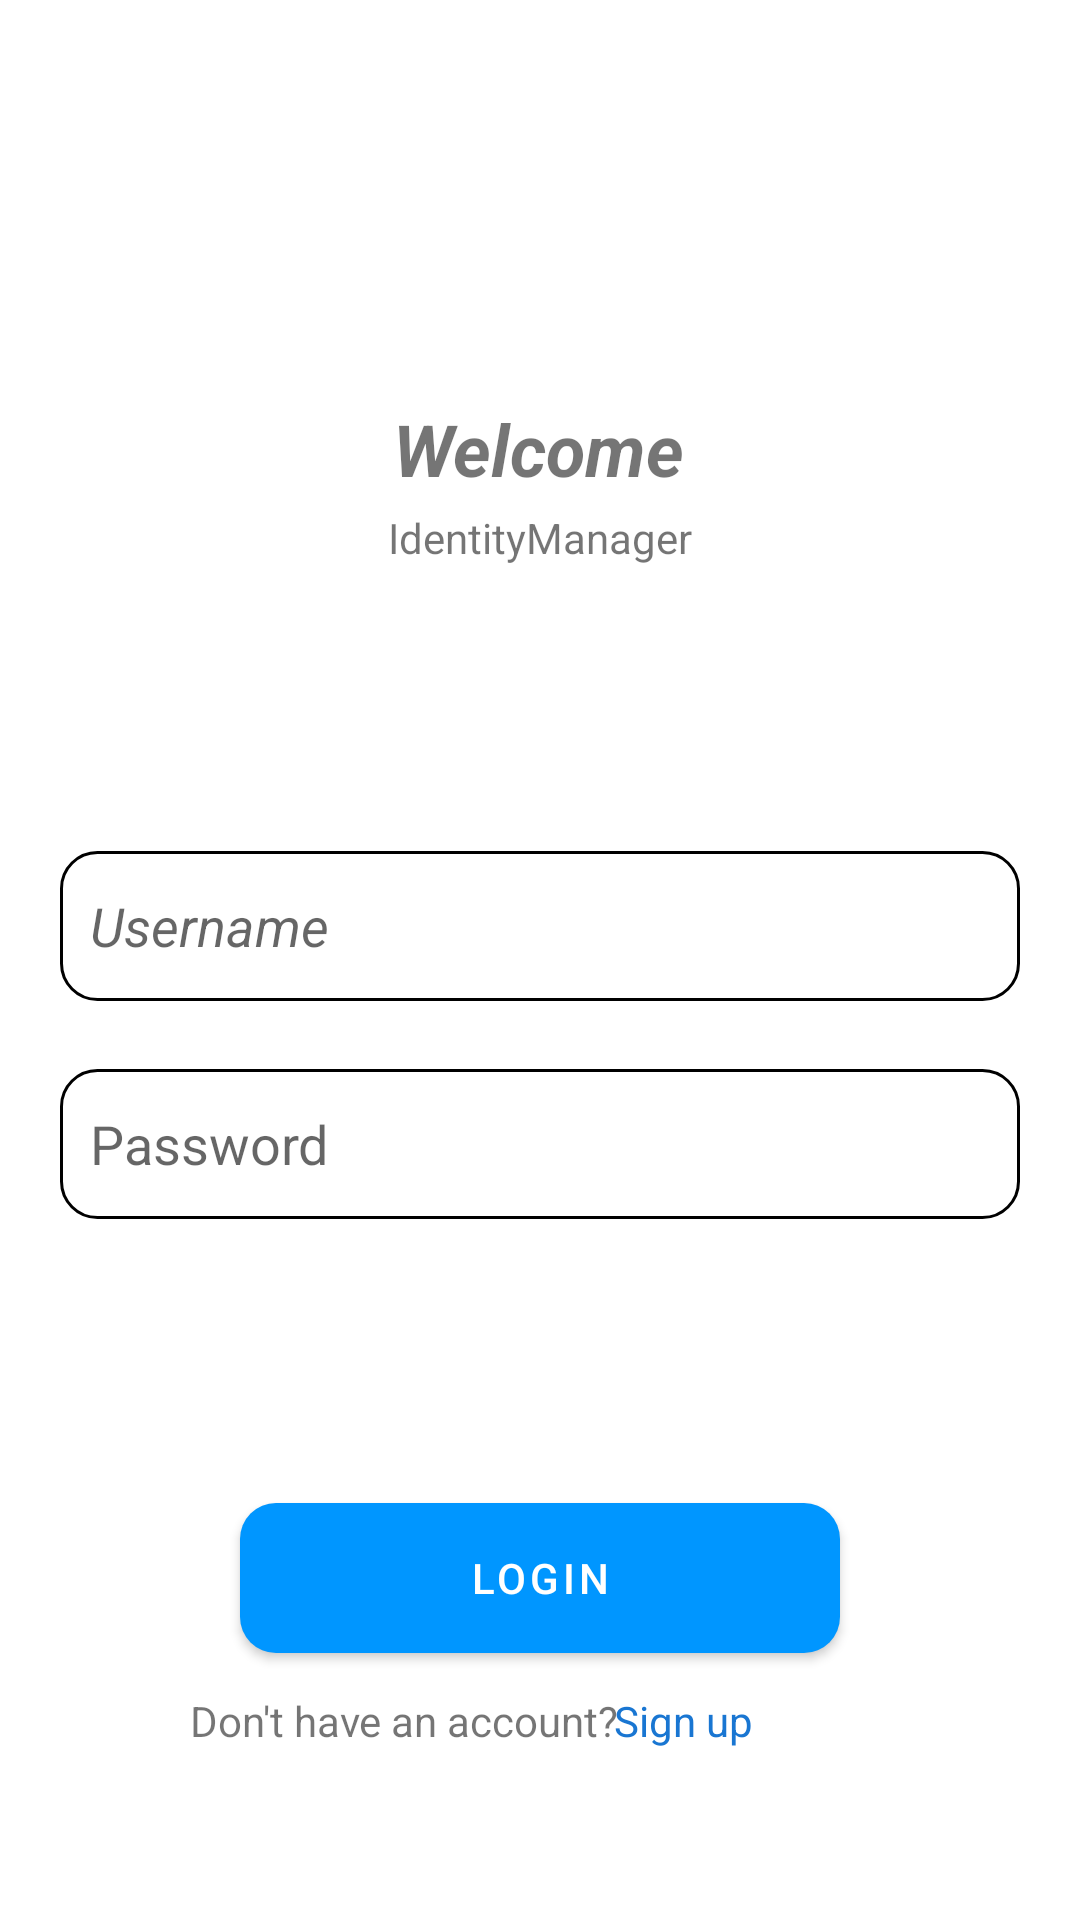

Produce the Android XML layout that renders to this screen, including the resource entries it uses.
<!-- AndroidManifest.xml: application theme Theme.IdentityManager -->
<!-- res/layout/activity_login.xml -->
<?xml version="1.0" encoding="utf-8"?>
<androidx.constraintlayout.widget.ConstraintLayout xmlns:android="http://schemas.android.com/apk/res/android"
    xmlns:app="http://schemas.android.com/apk/res-auto"
    xmlns:tools="http://schemas.android.com/tools"
    android:layout_width="match_parent"
    android:layout_height="match_parent"
    tools:context=".activities.LoginActivity">

    <TextView
        android:id="@+id/login_title"
        android:layout_width="115dp"
        android:layout_height="39dp"
        android:text="@string/welcome"
        android:textAlignment="center"
        android:textSize="24sp"
        android:textStyle="bold|italic"
        app:layout_constraintBottom_toBottomOf="parent"
        app:layout_constraintEnd_toEndOf="parent"
        app:layout_constraintHorizontal_bias="0.498"
        app:layout_constraintStart_toStartOf="parent"
        app:layout_constraintTop_toTopOf="parent"
        app:layout_constraintVertical_bias="0.222" />

    <TextView
        android:id="@+id/login_subtitle"
        android:layout_width="149dp"
        android:layout_height="21dp"
        android:layout_marginTop="20dp"
        android:text="@string/app_name"
        android:textAlignment="center"
        app:layout_constraintBottom_toBottomOf="parent"
        app:layout_constraintEnd_toEndOf="parent"
        app:layout_constraintStart_toStartOf="parent"
        app:layout_constraintTop_toTopOf="parent"
        app:layout_constraintVertical_bias="0.25" />

    <EditText
        android:id="@+id/login_username_value"
        android:layout_width="320dp"
        android:layout_height="50dp"
        android:layout_marginStart="20dp"
        android:layout_marginEnd="20dp"
        android:background="@drawable/custom_input"
        android:ems="10"
        android:hint="@string/username"
        android:inputType="textPersonName"
        android:paddingStart="10dp"
        android:paddingEnd="10dp"
        android:textStyle="italic"
        app:layout_constraintBottom_toBottomOf="parent"
        app:layout_constraintEnd_toEndOf="parent"
        app:layout_constraintHorizontal_bias="0.493"
        app:layout_constraintStart_toStartOf="parent"
        app:layout_constraintTop_toTopOf="parent"
        app:layout_constraintVertical_bias="0.481"
        android:autofillHints="" />

    <EditText
        android:id="@+id/login_password_value"
        android:layout_width="320dp"
        android:layout_height="50dp"
        android:layout_marginStart="20dp"
        android:layout_marginEnd="20dp"
        android:background="@drawable/custom_input"
        android:ems="10"
        android:hint="@string/password"
        android:inputType="textPassword"
        android:paddingStart="10dp"
        android:paddingEnd="10dp"
        app:layout_constraintBottom_toBottomOf="parent"
        app:layout_constraintEnd_toEndOf="parent"
        app:layout_constraintHorizontal_bias="0.493"
        app:layout_constraintStart_toStartOf="parent"
        app:layout_constraintTop_toTopOf="parent"
        app:layout_constraintVertical_bias="0.604"
        android:autofillHints="" />

    <com.google.android.material.button.MaterialButton
        android:id="@+id/login_button"
        android:layout_width="match_parent"
        android:layout_height="50dp"
        android:layout_marginStart="80dp"
        android:layout_marginEnd="80dp"
        android:background="@drawable/custom_button"
        android:gravity="center"
        android:onClick="login"
        android:text="@string/login"
        android:textColor="@color/white"
        app:layout_constraintBottom_toBottomOf="parent"
        app:layout_constraintEnd_toEndOf="parent"
        app:layout_constraintHorizontal_bias="0.498"
        app:layout_constraintStart_toStartOf="parent"
        app:layout_constraintTop_toTopOf="parent"
        app:layout_constraintVertical_bias="0.849"
        app:strokeColor="@color/black"
        app:strokeWidth="1dp"
        tools:ignore="TextContrastCheck" />

    <TextView
        android:id="@+id/signup_login_textview"
        android:layout_width="95dp"
        android:layout_height="50dp"
        android:layout_marginTop="10dp"
        android:clickable="true"
        android:onClick="goToSignUpActivity"
        android:paddingTop="10dp"
        android:text="@string/sign_up"
        android:textColor="#1976D2"
        app:layout_constraintBottom_toBottomOf="parent"
        app:layout_constraintEnd_toEndOf="parent"
        app:layout_constraintHorizontal_bias="0.772"
        app:layout_constraintStart_toStartOf="parent"
        app:layout_constraintTop_toTopOf="parent"
        app:layout_constraintVertical_bias="0.938" />

    <TextView
        android:id="@+id/signup_textview_label"
        android:layout_width="164dp"
        android:layout_height="50dp"
        android:layout_marginTop="10dp"
        android:paddingTop="10dp"
        android:text="@string/dont_have_account"
        app:layout_constraintBottom_toBottomOf="parent"
        app:layout_constraintEnd_toEndOf="parent"
        app:layout_constraintHorizontal_bias="0.323"
        app:layout_constraintStart_toStartOf="parent"
        app:layout_constraintTop_toTopOf="parent"
        app:layout_constraintVertical_bias="0.938" />
</androidx.constraintlayout.widget.ConstraintLayout>
<!-- resources referenced by this layout -->
<resources>
  <color name="black">#FF000000</color>
  <color name="white">#FFFFFFFF</color>
  <!-- drawable custom_button (drawable) -->
  <?xml version="1.0" encoding="utf-8"?>
  <shape xmlns:android="http://schemas.android.com/apk/res/android"
      android:shape="rectangle"
      android:tint="@android:color/holo_blue_dark">
      <solid
          android:color="@android:color/holo_blue_dark"
          android:tint="@android:color/holo_blue_dark"
          android:backgroundTint="@android:color/holo_blue_dark"/>
      <corners android:radius="12dp" />
  </shape>
  <!-- drawable custom_input (drawable) -->
  <shape
      xmlns:android="http://schemas.android.com/apk/res/android"
      android:shape="rectangle">
  
      <corners
          android:bottomRightRadius="12dp"
          android:bottomLeftRadius="12dp"
          android:topLeftRadius="12dp"
          android:topRightRadius="12dp"/>
      <stroke
          android:color="#000000"
          android:width="1dp"/>
      <solid android:color="@android:color/transparent"/>
  
  </shape>
  <string name="app_name">IdentityManager</string>
  <string name="dont_have_account">Don\'t have an account?</string>
  <string name="login">Login</string>
  <string name="password" translatable="false">Password</string>
  <string name="sign_up">Sign up</string>
  <string name="username" translatable="false">Username</string>
  <string name="welcome">Welcome</string>
  <style name="Theme.IdentityManager" parent="Theme.MaterialComponents.DayNight.DarkActionBar">
          
          <item name="colorPrimary">#0096FF</item>
          <item name="colorPrimaryVariant">#0096FF</item>
          <item name="colorOnPrimary">@color/white</item>
          
          <item name="colorSecondary">@color/teal_200</item>
          <item name="colorSecondaryVariant">@color/teal_700</item>
          <item name="colorOnSecondary">@color/black</item>
          
          <item name="android:statusBarColor" tools:targetApi="l">?attr/colorPrimaryVariant</item>
          
          <item name="topColorText">@color/white</item>
          <item name="insideText">@color/black</item>
          <item name="plusButtonColor">#1976D2</item>
          <item name="listColor">@color/white</item>
          <item name="symbolsColor">@color/white</item>
      </style>
  <color name="teal_200">#FF03DAC5</color>
  <color name="teal_700">#FF018786</color>
</resources>
